Dataset: processed (GitHub, IamDeeprajSarma/ayurveda-plant-id). Classes: aegle, aloe vera, andrographis, bacopa, betel, boerhavia, catharanthus, centella, cissus, clerodendrum, clitoria, eclipta, eryngium, euphorbia, guava, gymnema, haritaki, hibiscus, houttuynia, hygrophila, jamun, justicia, kalanchoe, leucas, mentha, neem, nyctanthes, tinospora, tulsi, vitex.

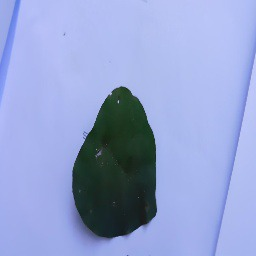
Label: tinospora

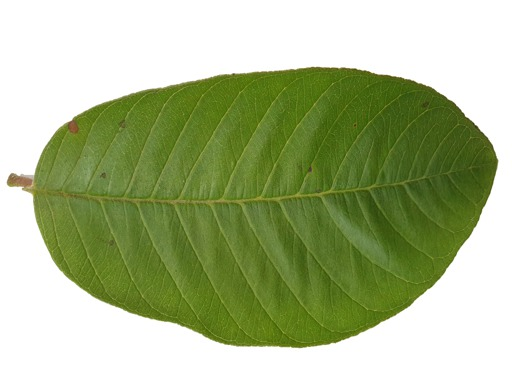
Label: guava

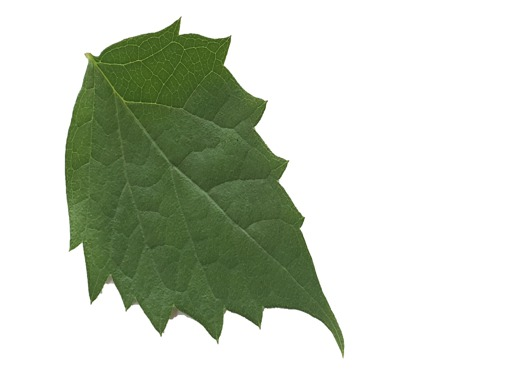
Label: nyctanthes

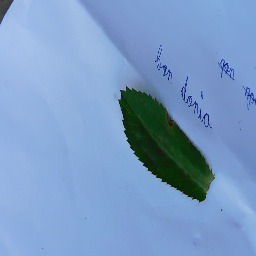
Label: eryngium

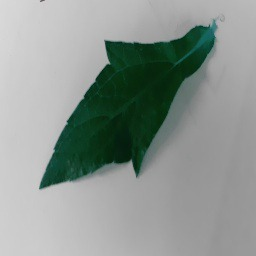
Label: eclipta

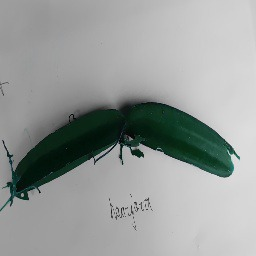
Label: cissus
